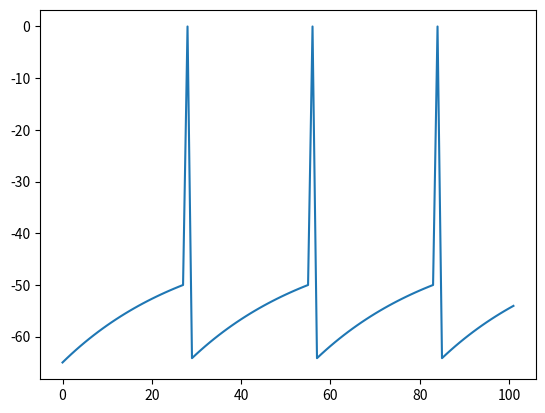

Source code (Python):
import numpy as np
import matplotlib.pyplot as plt

def euler(f, y0, tot_time):
        t, y = 0, y0
    
        solutions = [y]
        while t <= tot_time:
            if y == 0.0:
                y = -65.0

            t += 1
            y += f(t,y)

            if y > -50.0:
                y = 0.0

            solutions.append(y)
        return solutions


class liaf:
    def __init__(self,
            time_constant=30.0,
            membrane_resistance=90.0,
            voltage_threshold=-50.0,
            voltage_reset=-65.0,
            equilibrium=-85.0,
            external_current=0.0):

        
        self.time_constant = time_constant
        self.membrane_resistance = membrane_resistance
        self.voltage_threshold = voltage_threshold
        self.voltage_reset = voltage_reset
        self.equilibrium = equilibrium
        self.external_current = external_current

        self.potential = self.voltage_reset

    
    def voltage(self, time, old_voltage):
        v_t = (self.equilibrium - old_voltage + self.membrane_resistance*self.external_current) / self.time_constant
        # I'm not using the time variable
        return v_t



    def simulate(self, time):
        # time is in milliseconds
        self.external_current = 0.5
        potentials = euler(self.voltage, self.voltage_reset, time)

        plt.plot(range(time+2), potentials)
        plt.show()

if __name__ == "__main__":
    neuron = liaf()
    neuron.simulate(100)
